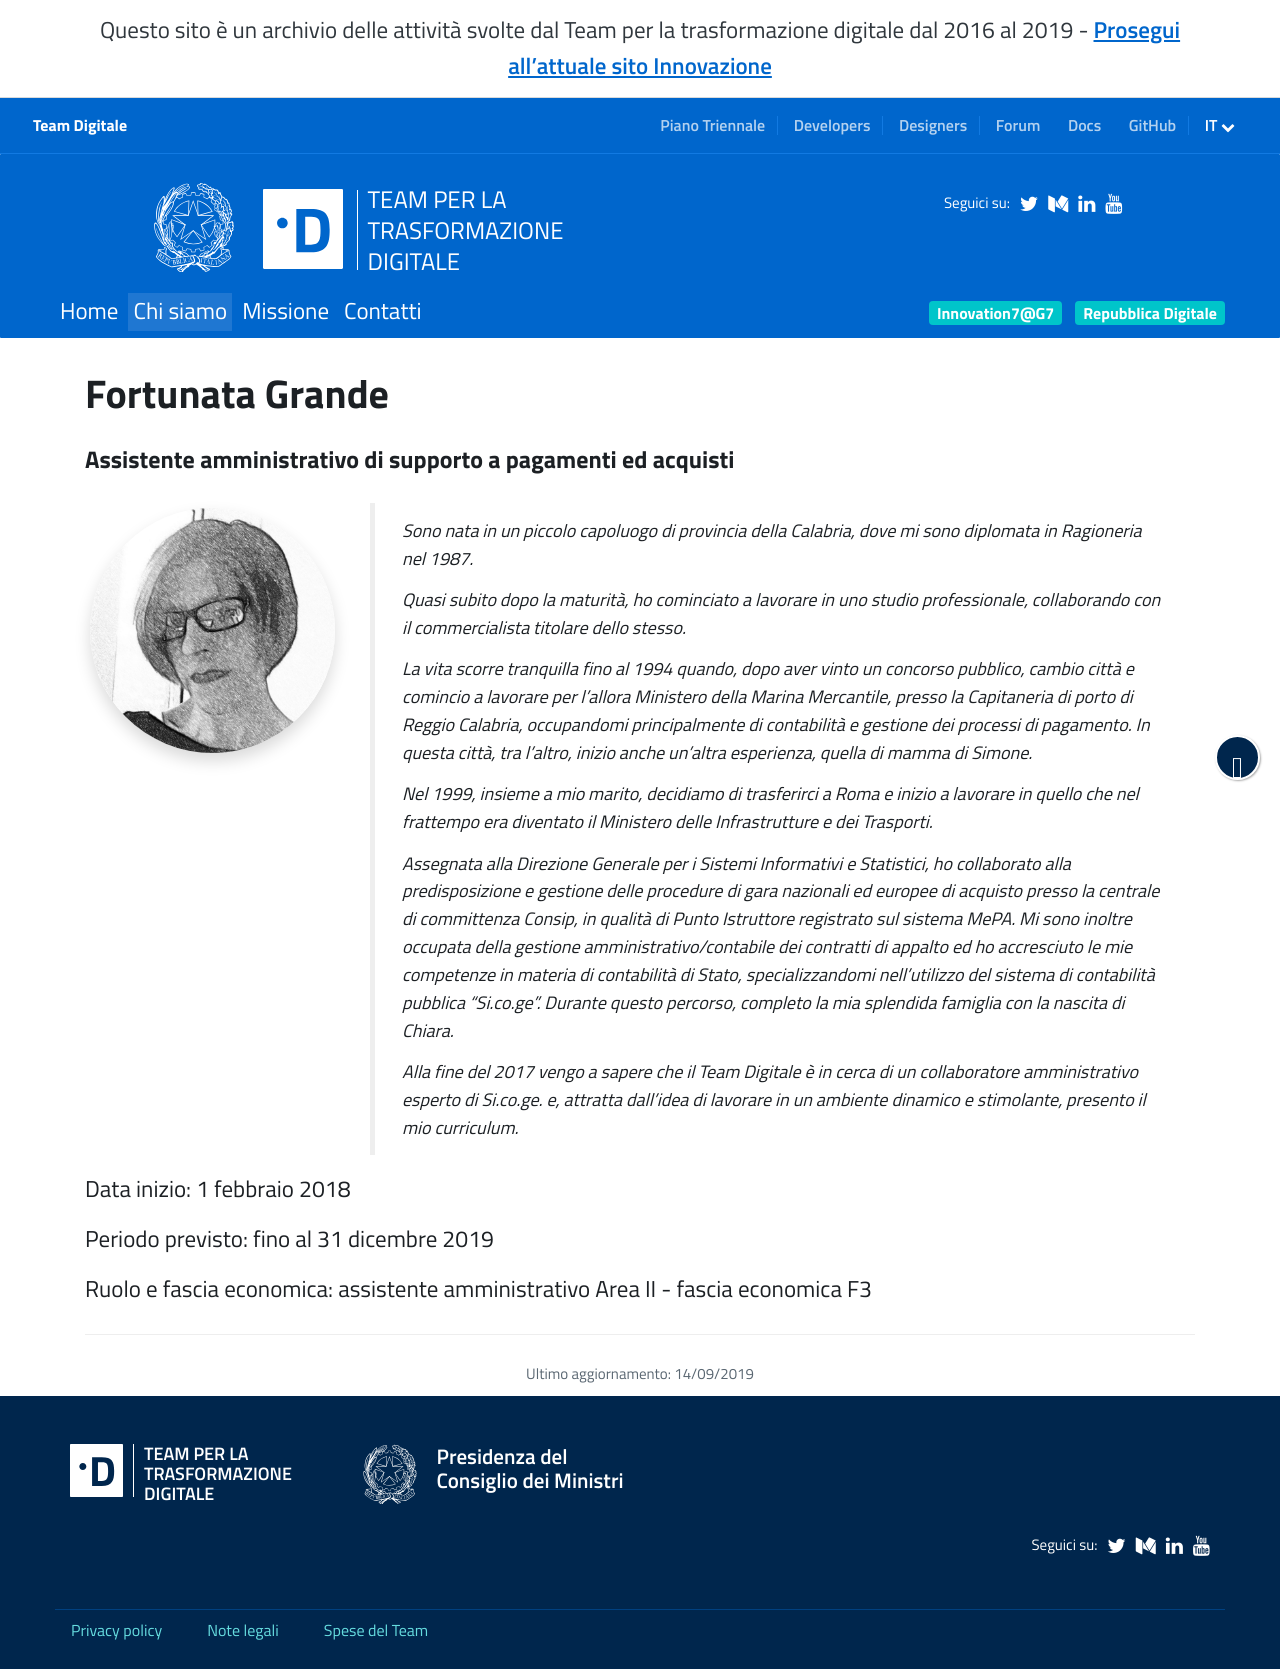

repository: teamdigitale/teamdigitale.governo.it · page: it/people/fortunata-grande.htm · generator: jekyll

---
title: Fortunata Grande
lang: it
permalink: /it/people/fortunata-grande.htm 
layout: people
role: Assistente amministrativo di supporto a pagamenti ed acquisti
twitter_user: 
medium_user: 
linkedin_url:
ref: fortunata-grande
parent_ref: team
start_date: 1 febbraio 2018
period_provided: fino al 31 dicembre 2019
pa_compensation_level: assistente amministrativo Area II - fascia economica F3 
approved_by_court: 
---
Sono nata in un piccolo capoluogo di provincia della Calabria, dove mi sono diplomata in Ragioneria nel 1987.

Quasi subito dopo la maturità, ho cominciato a lavorare in uno  studio professionale, collaborando con il commercialista titolare dello stesso.

La vita scorre tranquilla fino al 1994 quando, dopo aver vinto un concorso pubblico, cambio città e comincio a lavorare per l’allora Ministero della Marina Mercantile, presso la Capitaneria di porto di Reggio Calabria, occupandomi principalmente di contabilità e gestione dei processi di pagamento. In questa città, tra l’altro, inizio anche un’altra esperienza, quella di mamma di Simone.

Nel 1999, insieme a mio marito, decidiamo di trasferirci a Roma e inizio a lavorare in quello che nel frattempo era diventato il Ministero delle Infrastrutture e dei Trasporti.

Assegnata alla Direzione Generale per i Sistemi Informativi e Statistici, ho collaborato alla predisposizione e gestione delle procedure di gara nazionali ed europee di acquisto presso la centrale di committenza Consip, in qualità di Punto Istruttore registrato sul sistema MePA. Mi sono inoltre occupata della gestione amministrativo/contabile dei contratti di appalto ed ho accresciuto le mie competenze in materia di contabilità di Stato, specializzandomi nell’utilizzo del sistema di contabilità pubblica “Si.co.ge”.  Durante questo percorso, completo la mia splendida famiglia con la nascita di Chiara.

Alla fine del 2017 vengo a sapere che il Team Digitale è in cerca di un collaboratore amministrativo esperto di Si.co.ge. e, attratta dall’idea di lavorare in un ambiente dinamico e stimolante, presento il mio curriculum.
